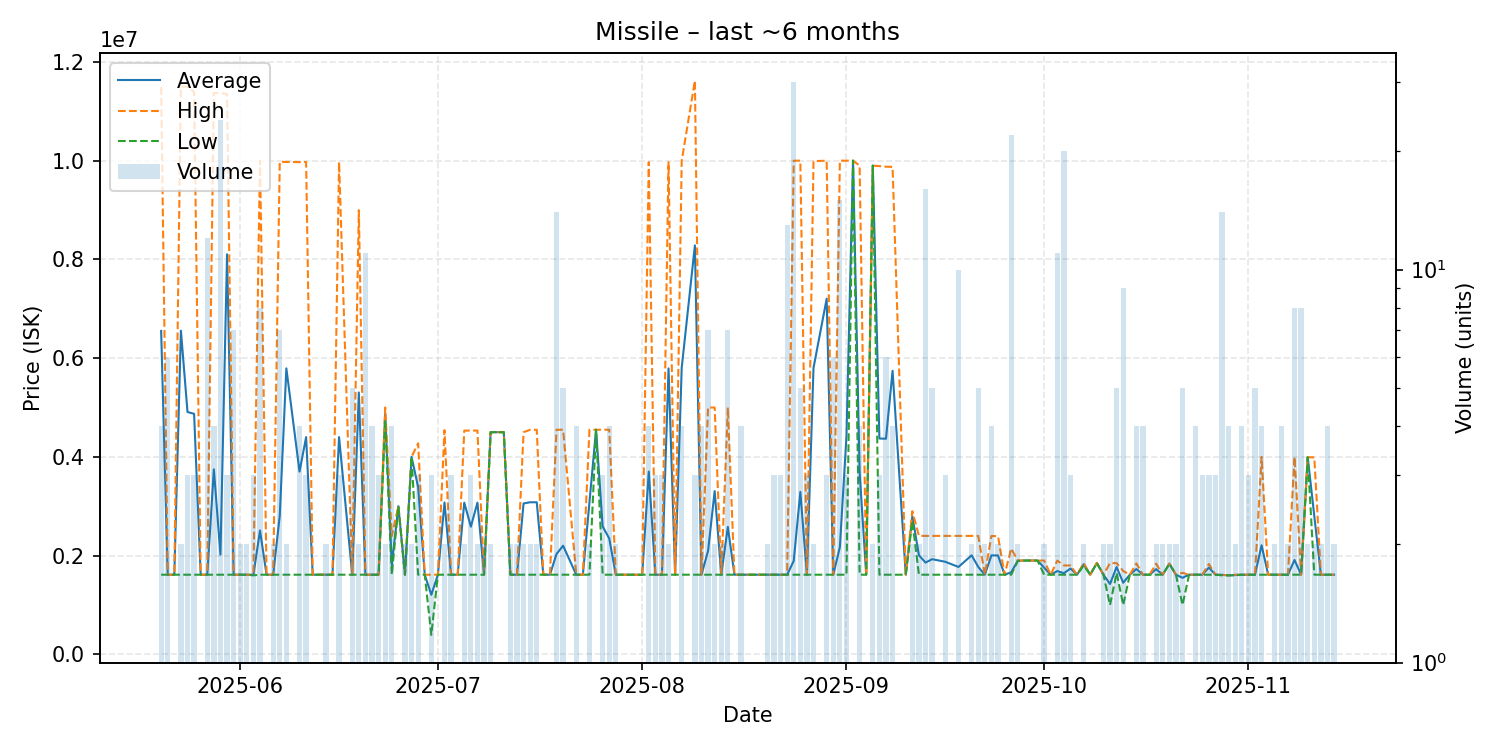

Values plotted in this chart, from the file beside it:
date, average, highest, lowest, order_count, volume
2025-05-20, 6551400, 11490000, 1612800, 4, 4
2025-05-21, 1612800, 1612800, 1612800, 4, 6
2025-05-22, 1612800, 1612800, 1612800, 1, 1
2025-05-23, 6556400, 11500000, 1612800, 2, 2
2025-05-24, 4908533, 11500000, 1612800, 3, 3
2025-05-25, 4871867, 11390000, 1612800, 3, 3
2025-05-26, 1612800, 1612800, 1612800, 1, 1
2025-05-27, 1612967, 1613000, 1612800, 3, 12
2025-05-28, 3747425, 11370000, 1612800, 3, 4
2025-05-29, 2019350, 11370000, 1612800, 14, 24
2025-05-30, 8104267, 11350000, 1612800, 3, 3
2025-05-31, 1612800, 1612800, 1612800, 4, 7
2025-06-01, 1612800, 1612800, 1612800, 2, 2
2025-06-02, 1612800, 1612800, 1612800, 2, 2
2025-06-03, 1608533, 1612800, 1600000, 3, 3
2025-06-04, 2508762, 10000000, 1612800, 6, 8
2025-06-05, 1612800, 1612800, 1612800, 1, 1
2025-06-06, 1612800, 1612800, 1612800, 2, 2
2025-06-07, 2807543, 9976000, 1612800, 5, 7
2025-06-08, 5793400, 9974000, 1612800, 2, 2
2025-06-10, 3702350, 9971000, 1612800, 4, 4
2025-06-11, 4399867, 9974000, 1612800, 3, 3
2025-06-12, 1612800, 1612800, 1612800, 1, 1
2025-06-14, 1612800, 1612800, 1612800, 2, 2
2025-06-15, 1612800, 1612800, 1612800, 1, 1
2025-06-16, 4399533, 9973000, 1612800, 2, 3
2025-06-18, 1612800, 1612800, 1612800, 3, 5
2025-06-19, 5304900, 8997000, 1612800, 2, 2
2025-06-20, 1612800, 1612800, 1612800, 6, 11
2025-06-21, 1612800, 1612800, 1612800, 4, 4
2025-06-22, 1612800, 1612800, 1612800, 3, 3
2025-06-23, 4874000, 5000000, 4748000, 2, 2
2025-06-24, 1808350, 2395000, 1612800, 3, 4
2025-06-25, 3000000, 3000000, 3000000, 1, 1
2025-06-26, 1612800, 1612800, 1612800, 1, 2
2025-06-27, 3999000, 3999000, 3999000, 2, 2
2025-06-28, 3387267, 4274500, 1612800, 3, 3
2025-06-29, 1612800, 1612800, 1612800, 1, 1
2025-06-30, 1206533, 1612800, 394000, 3, 3
2025-07-01, 1612800, 1612800, 1612800, 1, 1
2025-07-02, 3076400, 4540000, 1612800, 2, 2
2025-07-03, 1612800, 1612800, 1612800, 2, 3
2025-07-04, 1612800, 1612800, 1612800, 1, 1
2025-07-05, 3072400, 4532000, 1612800, 2, 2
2025-07-06, 2585867, 4532000, 1612800, 3, 3
2025-07-07, 3072900, 4533000, 1612800, 2, 2
2025-07-08, 1612800, 1612800, 1612800, 2, 2
2025-07-09, 4500000, 4500000, 4500000, 1, 2
2025-07-11, 4500000, 4500000, 4500000, 1, 1
2025-07-12, 1612800, 1612800, 1612800, 2, 2
2025-07-13, 1612800, 1612800, 1612800, 2, 2
2025-07-14, 3056400, 4500000, 1612800, 2, 2
2025-07-15, 3080400, 4548000, 1612800, 2, 2
2025-07-16, 3080400, 4548000, 1612800, 2, 2
2025-07-17, 1612800, 1612800, 1612800, 1, 1
2025-07-18, 1612800, 1612800, 1612800, 1, 1
2025-07-19, 2032257, 4549000, 1612800, 9, 14
2025-07-20, 2200240, 4550000, 1612800, 5, 5
2025-07-22, 1612800, 1612800, 1612800, 4, 4
2025-07-23, 1612800, 1612800, 1612800, 1, 1
... 106 more rows
